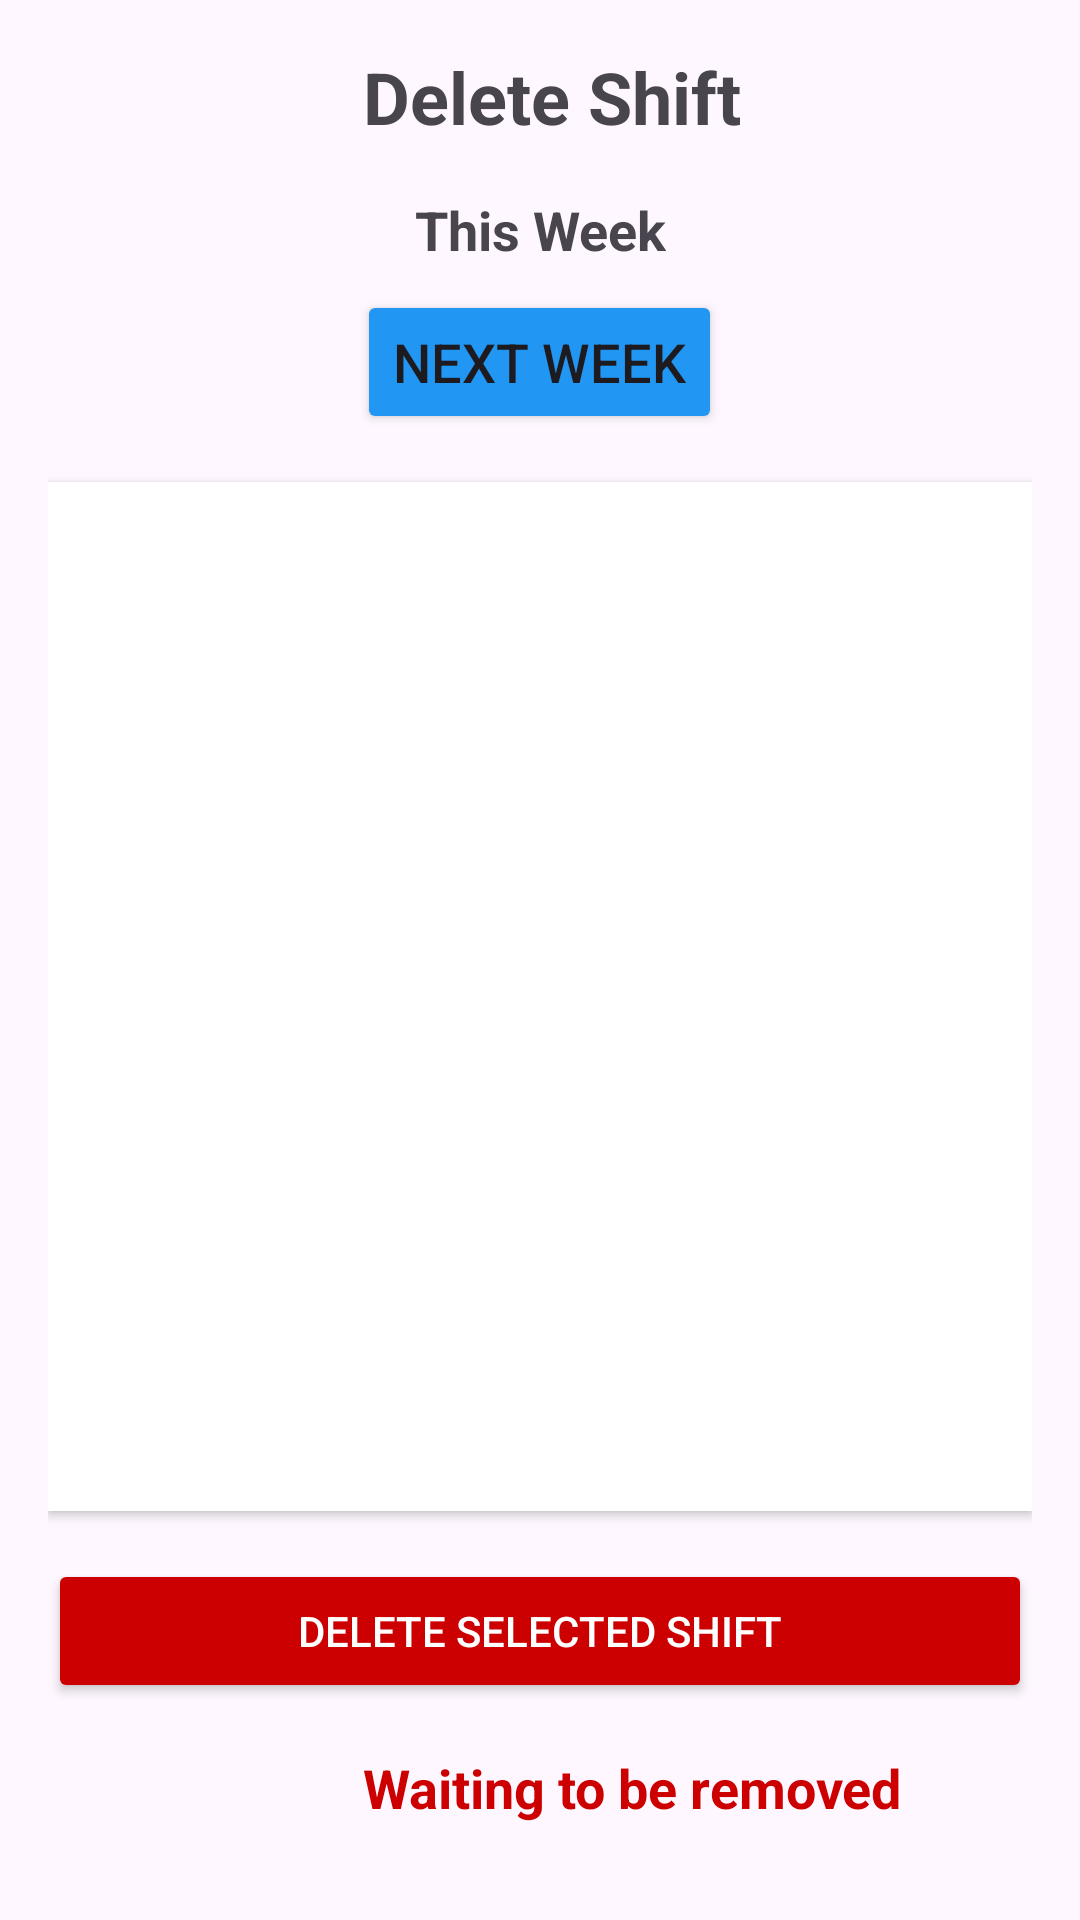

Reconstruct the res/layout file that produces this screen, plus the resources it refers to.
<!-- AndroidManifest.xml: application theme Theme.WorkShifts -->
<!-- res/layout/delete_shift.xml -->
<LinearLayout xmlns:android="http://schemas.android.com/apk/res/android"
    xmlns:app="http://schemas.android.com/apk/res-auto"
    android:layout_width="match_parent"
    android:layout_height="match_parent"
    android:orientation="vertical"
    android:padding="16dp">

    <LinearLayout
        android:id="@+id/topBar"
        android:layout_width="match_parent"
        android:layout_height="wrap_content"
        android:orientation="horizontal"
        android:gravity="center">

        <TextView
            android:layout_width="wrap_content"
            android:layout_height="wrap_content"
            android:layout_marginStart="8dp"
            android:text="Delete Shift"
            android:textSize="24sp"
            android:textStyle="bold" />
    </LinearLayout>

    <TextView
        android:id="@+id/weekTextView"
        android:layout_width="wrap_content"
        android:layout_height="wrap_content"
        android:layout_gravity="center_horizontal"
        android:layout_marginTop="16dp"
        android:text="This Week"
        android:textSize="18sp"
        android:textStyle="bold"
        android:gravity="center"/>

    <Button
        android:id="@+id/nextWeekButton"
        android:layout_width="wrap_content"
        android:layout_height="wrap_content"
        android:layout_gravity="center_horizontal"
        android:layout_marginTop="8dp"
        android:text="Next Week"
        android:textSize="18sp"
        android:backgroundTint="@color/blue"/>

    <ScrollView
        android:layout_width="match_parent"
        android:layout_height="0dp"
        android:layout_weight="1"
        android:layout_marginTop="16dp"
        android:background="@android:color/white"
        android:elevation="2dp"
        android:padding="8dp">

        <LinearLayout
            android:layout_width="match_parent"
            android:layout_height="wrap_content"
            android:padding="8dp"
            android:orientation="vertical">

            <LinearLayout
                android:id="@+id/myShiftsContainer"
                android:layout_width="match_parent"
                android:layout_height="wrap_content"
                android:orientation="vertical"/>
        </LinearLayout>
    </ScrollView>

    <Button
        android:id="@+id/deleteButton"
        android:layout_width="match_parent"
        android:layout_height="wrap_content"
        android:layout_marginTop="16dp"
        android:text="Delete Selected Shift"
        android:backgroundTint="@android:color/holo_red_dark"
        android:textColor="@android:color/white"
        android:elevation="2dp"/>
    <TextView
        android:layout_width="wrap_content"
        android:layout_height="wrap_content"
        android:text="Waiting to be removed"
        android:textSize="18sp"
        android:textColor="@android:color/holo_red_dark"
        android:textStyle="bold"
        android:layout_marginStart="105dp"
        android:layout_marginTop="16dp"
        android:gravity="center" />

    <androidx.recyclerview.widget.RecyclerView
        android:id="@+id/removePendingShiftsRecyclerView"
        android:layout_width="match_parent"
        android:layout_height="wrap_content"
        android:paddingTop="16dp" />
</LinearLayout>
<!-- resources referenced by this layout -->
<resources>
  <color name="blue">#2196F3</color>
  <style name="Theme.WorkShifts" parent="Base.Theme.WorkShifts" />
  <style name="Base.Theme.WorkShifts" parent="Theme.Material3.DayNight.NoActionBar">
          
          
      </style>
</resources>
